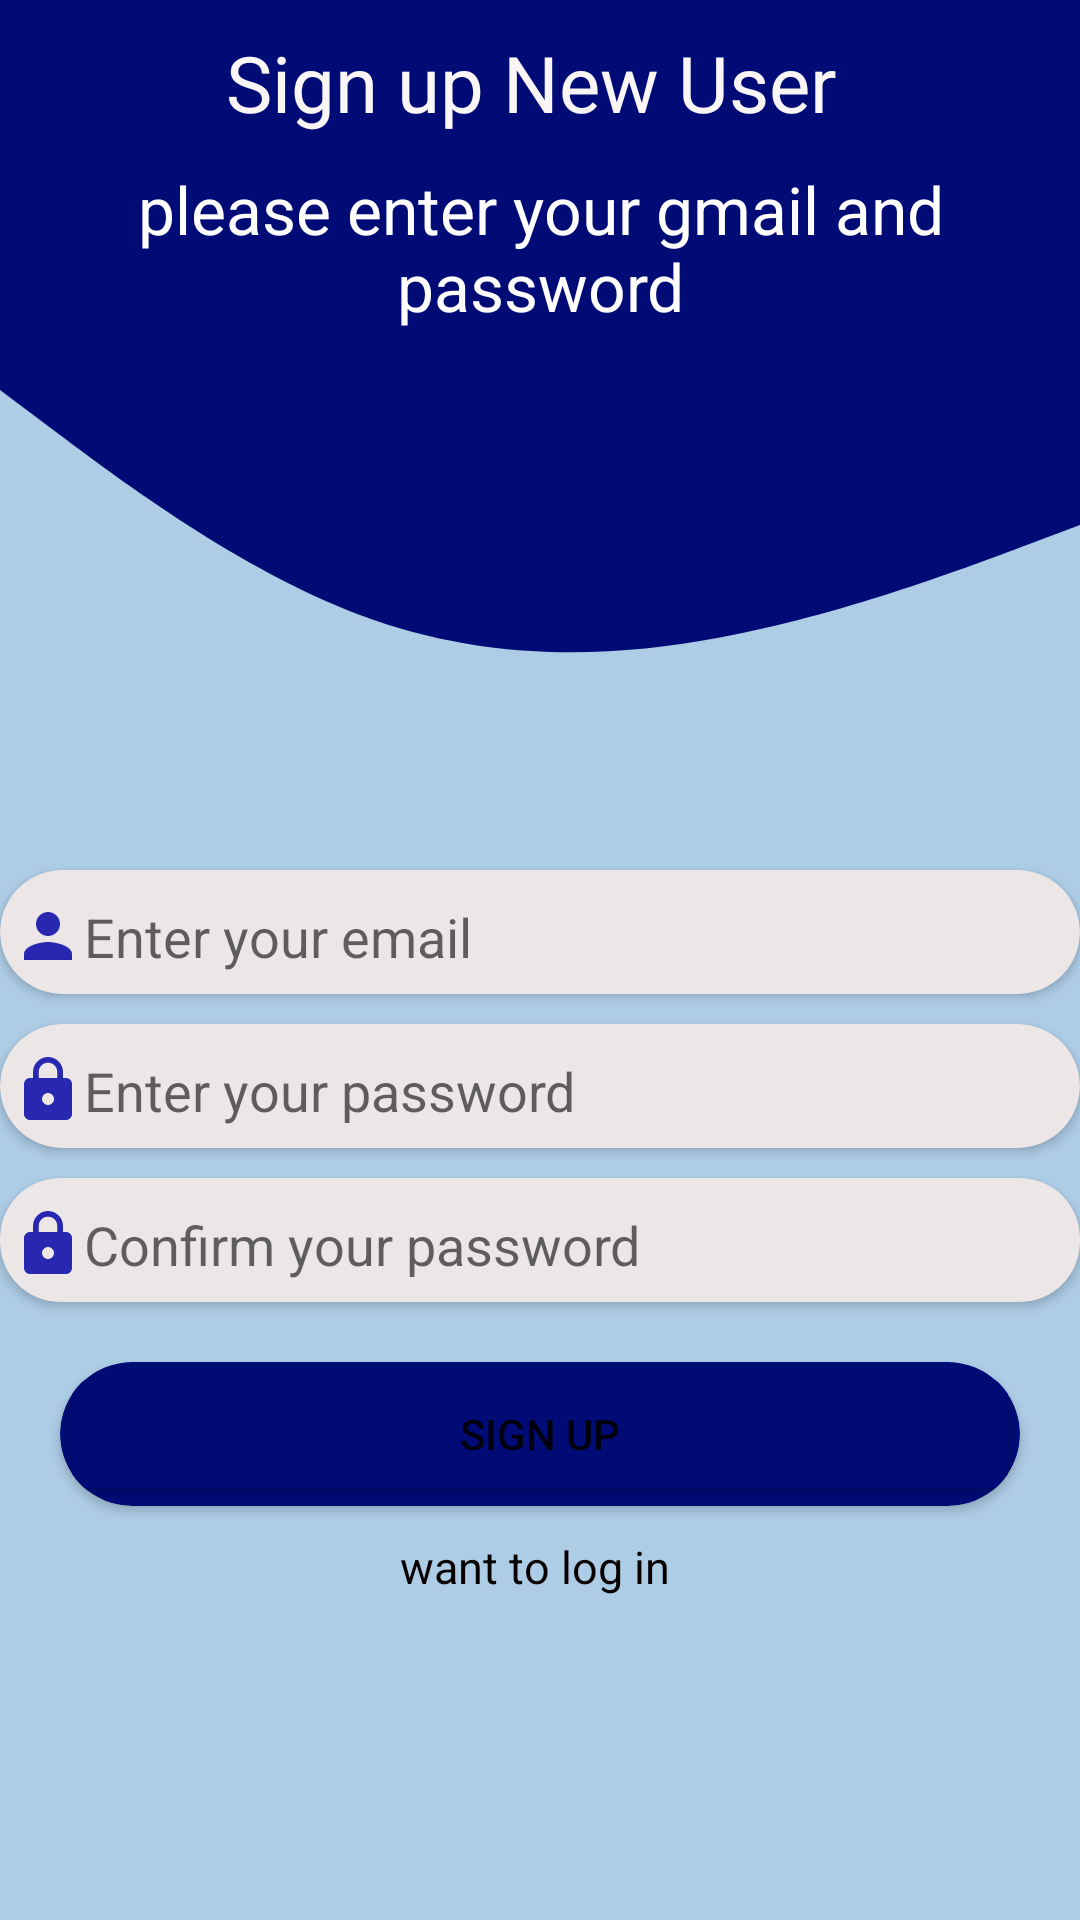

Android layout source for this screen:
<!-- AndroidManifest.xml: application theme Theme.ChalJaBhai -->
<!-- res/layout/activity_main.xml -->
<?xml version="1.0" encoding="utf-8"?>
<androidx.constraintlayout.widget.ConstraintLayout xmlns:android="http://schemas.android.com/apk/res/android"
    xmlns:app="http://schemas.android.com/apk/res-auto"
    xmlns:tools="http://schemas.android.com/tools"
    android:layout_width="match_parent"
    android:background="#ADCCE6"
    android:layout_height="match_parent"
    tools:context=".MainActivity">



    <View
        android:id="@+id/view4"
        android:layout_width="match_parent"
        android:layout_height="100dp"
        android:background="@color/appColor"
        app:layout_constraintTop_toTopOf="parent" />

    <View
        android:id="@+id/view5"
        android:layout_width="match_parent"
        android:layout_height="150dp"
        android:background="@drawable/ic_splashwave"
        app:layout_constraintEnd_toEndOf="parent"
        app:layout_constraintStart_toStartOf="parent"
        app:layout_constraintTop_toBottomOf="@+id/view4" />

    <TextView

        android:id="@+id/textView3"
        android:layout_marginTop="10dp"

        android:layout_width="match_parent"
        android:layout_height="wrap_content"
        android:gravity="center"
        android:text="Sign up New User "
        android:textColor="#FAF6F6"
        android:textSize="26sp"
        app:layout_constraintEnd_toEndOf="parent"
        app:layout_constraintStart_toStartOf="parent"
        app:layout_constraintTop_toTopOf="parent" />

    <TextView
        android:id="@+id/textView"
        android:layout_width="wrap_content"
        android:layout_height="wrap_content"
        android:layout_gravity="center"
        android:layout_marginTop="10dp"
        android:gravity="center"
        android:text="please enter your gmail and password"
        android:textColor="#FFFFFF"
        android:textSize="22sp"
        app:layout_constraintEnd_toEndOf="@+id/view4"
        app:layout_constraintHorizontal_bias="0.567"
        app:layout_constraintStart_toStartOf="parent"
        app:layout_constraintTop_toBottomOf="@+id/textView3" />


    <androidx.cardview.widget.CardView
        android:id="@+id/cardView4"
        android:layout_width="match_parent"
        android:layout_height="wrap_content"
        android:layout_marginTop="40dp"
        app:cardBackgroundColor="#ECE6E6"
        app:cardCornerRadius="25dp"
        app:layout_constraintTop_toBottomOf="@+id/view5">

        <EditText
            android:id="@+id/SignUpGmale"
            android:backgroundTint="#ECE6E6"
            android:layout_width="match_parent"
            android:layout_height="wrap_content"
            android:layout_gravity="start"
            android:drawableStart="@drawable/person"
            android:drawableLeft="@drawable/person"
            android:ems="10"
            android:gravity="start"
            android:hint="Enter your email "
            android:inputType="textEmailAddress"
            app:layout_constraintTop_toBottomOf="@+id/view5" />

    </androidx.cardview.widget.CardView>

    <androidx.cardview.widget.CardView
        android:id="@+id/cardView5"
        android:layout_width="match_parent"
        android:layout_height="wrap_content"
        android:layout_marginTop="10dp"


        app:cardBackgroundColor="#ECE6E6"
        app:cardCornerRadius="25dp"
        app:layout_constraintTop_toBottomOf="@+id/cardView4">


        <EditText
            android:id="@+id/SignUpPassword"
            android:layout_width="match_parent"
            android:layout_height="wrap_content"
            android:layout_gravity="start"
            android:drawableStart="@drawable/ic_baseline_lock_24"
            android:drawableLeft="@drawable/ic_baseline_lock_24"
            android:ems="10"
            android:gravity="start"
            android:backgroundTint="#ECE6E6"
            android:hint="Enter your password "
            android:inputType="textPassword"
            app:layout_constraintStart_toStartOf="parent" />


    </androidx.cardview.widget.CardView>

    <androidx.cardview.widget.CardView
        android:id="@+id/cardView6"
        android:layout_width="match_parent"
        android:layout_height="wrap_content"
        android:layout_marginTop="10dp"
        app:cardBackgroundColor="#ECE6E6"
        app:cardCornerRadius="20dp"
        app:layout_constraintStart_toStartOf="parent"
        app:layout_constraintTop_toBottomOf="@+id/cardView5">

        <EditText
            android:id="@+id/SignUpPasswordConf"
            android:layout_width="match_parent"
            android:layout_height="wrap_content"
            android:layout_gravity="start"
            android:drawableStart="@drawable/ic_baseline_lock_24"
            android:drawableLeft="@drawable/ic_baseline_lock_24"
            android:ems="10"
            android:gravity="start"
            android:hint="Confirm your password "
            android:inputType="textPassword"
            android:backgroundTint="#ECE6E6"
            app:layout_constraintStart_toStartOf="parent"
            tools:layout_editor_absoluteY="9dp" />

    </androidx.cardview.widget.CardView>


    <androidx.cardview.widget.CardView
        android:id="@+id/cardView7"
        android:layout_width="match_parent"
        android:layout_height="wrap_content"
        android:layout_margin="20dp"
        android:layout_marginTop="10dp"
        app:cardBackgroundColor="@color/appColor"
        app:cardCornerRadius="25dp"
        app:layout_constraintTop_toBottomOf="@+id/cardView6"
        tools:layout_editor_absoluteX="20dp">

        <Button
            android:id="@+id/signUpBtn"
            android:layout_width="match_parent"
            android:layout_height="wrap_content"
            android:text="sign up"
            app:backgroundTint="@color/appColor" />

    </androidx.cardview.widget.CardView>


    <TextView
        android:id="@+id/SignInToLogIn"
        android:layout_width="wrap_content"
        android:layout_height="wrap_content"
        android:layout_gravity="center"
        android:gravity="center"
        android:text="want to log in "
        android:textColor="#090000"
        android:textSize="15sp"
        app:layout_constraintEnd_toEndOf="parent"
        app:layout_constraintStart_toStartOf="parent"
        app:layout_constraintTop_toBottomOf="@+id/cardView7"
        android:layout_marginTop="10dp"/>




</androidx.constraintlayout.widget.ConstraintLayout>
<!-- resources referenced by this layout -->
<resources>
  <color name="appColor">#000b76</color>
  <!-- drawable ic_baseline_lock_24 (drawable) -->
  <vector android:height="24dp" android:tint="#2727B0"
      android:viewportHeight="24" android:viewportWidth="24"
      android:width="24dp" xmlns:android="http://schemas.android.com/apk/res/android">
      <path android:fillColor="@android:color/white" android:pathData="M18,8h-1L17,6c0,-2.76 -2.24,-5 -5,-5S7,3.24 7,6v2L6,8c-1.1,0 -2,0.9 -2,2v10c0,1.1 0.9,2 2,2h12c1.1,0 2,-0.9 2,-2L20,10c0,-1.1 -0.9,-2 -2,-2zM12,17c-1.1,0 -2,-0.9 -2,-2s0.9,-2 2,-2 2,0.9 2,2 -0.9,2 -2,2zM15.1,8L8.9,8L8.9,6c0,-1.71 1.39,-3.1 3.1,-3.1 1.71,0 3.1,1.39 3.1,3.1v2z"/>
  </vector>
  <!-- drawable ic_splashwave (drawable) -->
  <vector xmlns:android="http://schemas.android.com/apk/res/android"
      android:width="1440dp"
      android:height="320dp"
      android:viewportWidth="1440"
      android:viewportHeight="320">
    <path
        android:pathData="M0,64L80,96C160,128 320,192 480,224C640,256 800,256 960,240C1120,224 1280,192 1360,176L1440,160L1440,0L1360,0C1280,0 1120,0 960,0C800,0 640,0 480,0C320,0 160,0 80,0L0,0Z"
        android:fillColor="#000b76"/>
  </vector>
  <!-- drawable person (drawable) -->
  <vector android:height="24dp" android:tint="#2727B0"
      android:viewportHeight="24" android:viewportWidth="24"
      android:width="24dp" xmlns:android="http://schemas.android.com/apk/res/android">
      <path android:fillColor="@android:color/white" android:pathData="M12,12c2.21,0 4,-1.79 4,-4s-1.79,-4 -4,-4 -4,1.79 -4,4 1.79,4 4,4zM12,14c-2.67,0 -8,1.34 -8,4v2h16v-2c0,-2.66 -5.33,-4 -8,-4z"/>
  </vector>
  <style name="Theme.ChalJaBhai" parent="Theme.MaterialComponents.Light.NoActionBar">
          
  
          <item name="colorPrimary">@color/purple_500</item>
          <item name="colorPrimaryVariant">@color/purple_700</item>
          <item name="colorOnPrimary">@color/white</item>
          
          <item name="colorSecondary">@color/teal_200</item>
          <item name="colorSecondaryVariant">@color/teal_700</item>
          <item name="colorOnSecondary">@color/black</item>
          
          <item name="android:statusBarColor" tools:targetApi="l">?attr/colorPrimaryVariant</item>
          
      </style>
  <color name="purple_500">#FF6200EE</color>
  <color name="purple_700">#FF3700B3</color>
  <color name="white">#FFFFFFFF</color>
  <color name="teal_200">#000b76</color>
  <color name="teal_700">#FF018786</color>
  <color name="black">#FF000000</color>
</resources>
